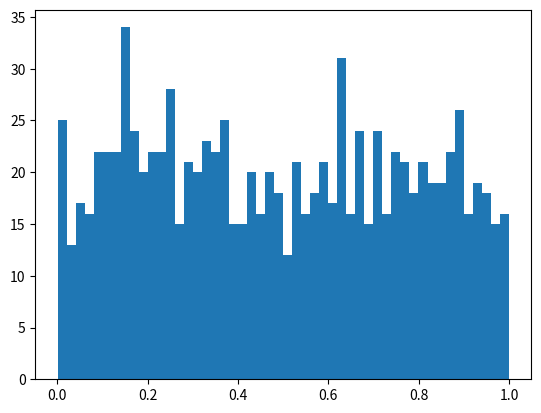

Write the Python code that produced this figure. (Note: this script raises an exception after producing the figure.)
from matplotlib.backends.backend_pdf import PdfPages
import matplotlib.pyplot as plt
import numpy as np
import math
import matplotlib.mlab as mlab
def juicyfunc(c):
	def SinorCos(a,b):
		if c==1 : return a*math.cos(b)
		elif c==2 :return a*math.sin(b)
		else : return math.sqrt(a*a+b*b)
	return np.frompyfunc(SinorCos,2,1)
x=np.random.uniform(0,2*math.pi,1000)
y=np.random.uniform(0,1,1000)
u=juicyfunc(1)(y,x)
v=juicyfunc(2)(y,x)
w=juicyfunc(3)(u,v)
plt.plot(u,v,'bo')
juicy=PdfPages('juicy1.pdf')
plt.savefig(juicy,format='pdf')
juicy.close()
plt.close('all')
n, bins, patches = plt.hist(w, 50, normed=1, facecolor='red', alpha=0.5)
#print(n)
#print(sum(bins))
#print(patches[2])
#y = mlab.normpdf(bins, mu, sigma)
#plt.plot(bins, y, 'r--')
#plt.xlabel('Smarts')
#plt.ylabel('Probability')
juicy1=PdfPages('juicy2.pdf')
plt.savefig(juicy1,format='pdf')
juicy1.close()

